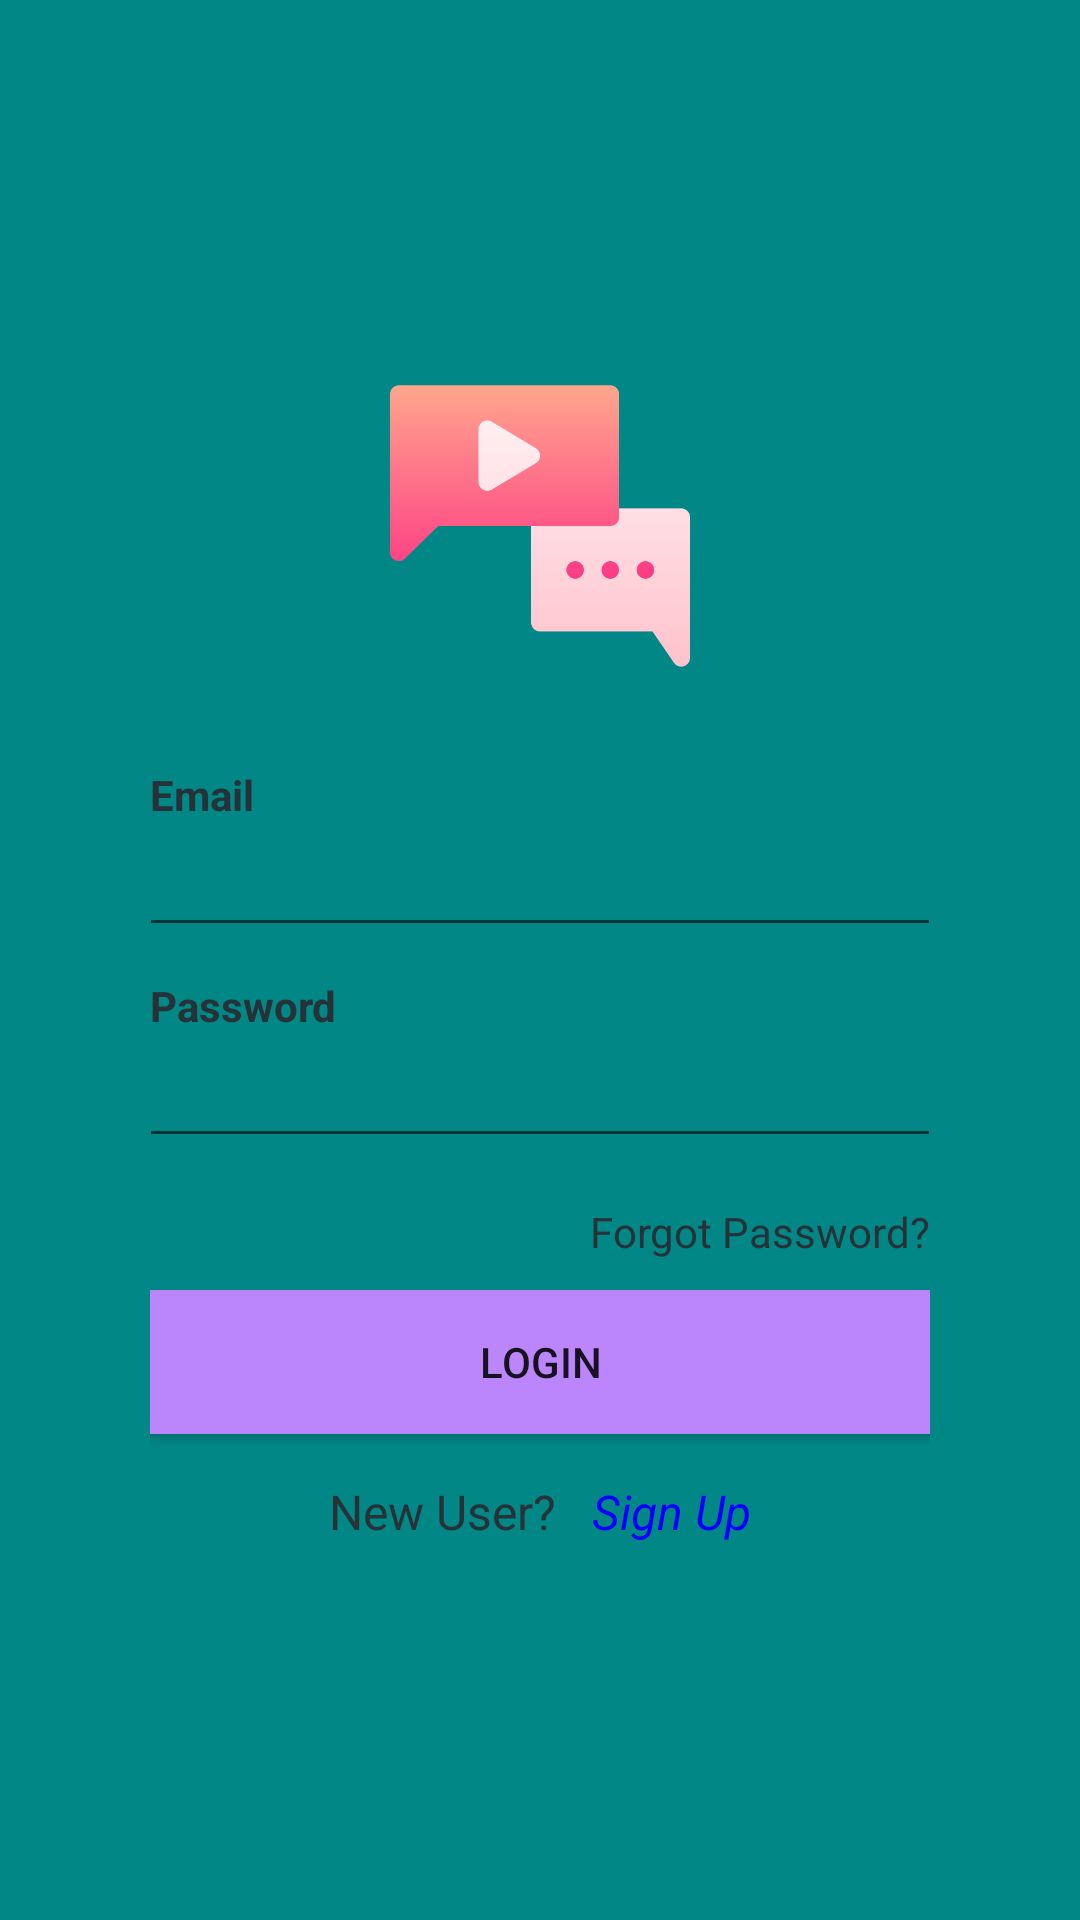

Layout XML and referenced resources for this Android screen:
<!-- AndroidManifest.xml: application theme Theme.HOMIE -->
<!-- res/layout/activity_main.xml -->
<?xml version="1.0" encoding="utf-8"?>
<LinearLayout xmlns:android="http://schemas.android.com/apk/res/android"
    xmlns:app="http://schemas.android.com/apk/res-auto"
    xmlns:tools="http://schemas.android.com/tools"
    android:layout_width="match_parent"
    android:layout_height="match_parent"
    android:background="@color/teal_700"
    android:paddingStart="35dp"
    android:paddingEnd="35dp"
    android:orientation="vertical"
    tools:context=".MainActivity">

    <RelativeLayout
        android:layout_width="match_parent"
        android:layout_height="match_parent">

        <LinearLayout
            android:layout_width="match_parent"
            android:layout_height="wrap_content"
            android:orientation="vertical"
            android:padding="15dp"
            android:layout_centerVertical="true"
            android:layout_alignParentStart="true">

            <ImageView
                android:layout_width="100dp"
                android:layout_height="100dp"
                android:layout_gravity="center"
                android:src="@drawable/chat"
                >
            </ImageView>

            <View
                android:layout_width="match_parent"
                android:layout_height="30dp" />

            <TextView
                android:layout_width="wrap_content"
                android:layout_height="wrap_content"
                android:text="Email"
                android:textAppearance="@style/TextAppearance.AppCompat.Small"
                android:textColor="@color/blue_gray_500"
                android:textStyle="bold"
                />
            <com.google.android.material.textfield.TextInputEditText
                android:layout_width="match_parent"
                android:layout_height="wrap_content"
                android:layout_marginLeft="-4dp"
                android:layout_marginRight="-4dp"
                android:maxLength="50"
                android:maxLines="1"
                android:id="@+id/email_ed_login"
                android:singleLine="true"
                android:textColor="@color/blue_gray_500"
                />
            <View
                android:layout_width="match_parent"
                android:layout_height="10dp"
                />

            <TextView
                android:layout_width="wrap_content"
                android:layout_height="wrap_content"
                android:text="Password"
                android:textColor="@color/blue_gray_500"
                android:textAppearance="@style/TextAppearance.AppCompat.Small"
                android:textStyle="bold"
                />
            <com.google.android.material.textfield.TextInputEditText
                android:layout_width="match_parent"
                android:layout_height="wrap_content"
                android:layout_marginLeft="-4dp"
                android:layout_marginRight="-4dp"
                android:maxLength="50"
                android:maxLines="1"
                android:id="@+id/password_ed_login"
                android:singleLine="true"
                android:textColor="@color/blue_gray_500"
                android:inputType="textPassword"
                />
            <View
                android:layout_width="match_parent"
                android:layout_height="10dp"
                />
            <TextView
                android:layout_width="wrap_content"
                android:layout_height="wrap_content"
                android:layout_gravity="right"
                android:layout_marginTop="5dp"
                android:text="Forgot Password?"
                android:onClick="forgotPassword"
                android:textColor="@color/blue_gray_500"
                />
            <View
                android:layout_width="match_parent"
                android:layout_height="10dp"
                />
            <Button
                android:layout_width="match_parent"
                android:layout_height="wrap_content"
                android:layout_marginLeft="-4dp"
                android:layout_marginRight="-4dp"
                android:background="@color/purple_200"
                android:onClick="LoginUser"
                android:text="login"
                />
            <View
                android:layout_width="match_parent"
                android:layout_height="10dp"
                />
            <LinearLayout
                android:layout_width="match_parent"
                android:layout_height="wrap_content"
                android:layout_marginTop="5dp"
                android:layout_gravity="center"
                android:gravity="center"
                android:orientation="horizontal"
                >
                <TextView
                    android:layout_width="wrap_content"
                    android:layout_height="wrap_content"
                    android:text="New User?"
                    android:textAppearance="@style/TextAppearance.AppCompat.Subhead"
                    android:textColor="@color/blue_gray_500"
                    />
                <TextView
                    android:layout_width="wrap_content"
                    android:layout_height="wrap_content"
                    android:text="   Sign Up"
                    android:textAppearance="@style/TextAppearance.AppCompat.Subhead"
                    android:textColor="@color/blue"
                    android:onClick="gotoRegister"
                    android:textStyle="italic"

                    />
            </LinearLayout>
        </LinearLayout>
        <ProgressBar
            android:layout_width="wrap_content"
            android:layout_height="wrap_content"
            android:layout_centerInParent="true"
            android:indeterminate="true"
            android:indeterminateTint="@color/white"
            android:visibility="gone"
            android:id="@+id/progressBarLogin"
            />

    </RelativeLayout>

</LinearLayout>
<!-- resources referenced by this layout -->
<resources>
  <color name="blue">#0000ff</color>
  <color name="blue_gray_500">#263238</color>
  <color name="purple_200">#FFBB86FC</color>
  <color name="teal_700">#FF018786</color>
  <color name="white">#FFFFFFFF</color>
  <!-- drawable chat: png bitmap (drawable-v24, 7943 bytes) -->
  <style name="Theme.HOMIE" parent="Theme.MaterialComponents.DayNight.DarkActionBar">
          
          <item name="colorPrimary">@color/purple_500</item>
          <item name="colorPrimaryVariant">@color/purple_700</item>
          <item name="colorOnPrimary">@color/white</item>
          
          <item name="colorSecondary">@color/teal_200</item>
          <item name="colorSecondaryVariant">@color/teal_700</item>
          <item name="colorOnSecondary">@color/black</item>
          
          <item name="android:statusBarColor" tools:targetApi="l">?attr/colorPrimaryVariant</item>
          
      </style>
  <color name="purple_500">#FF6200EE</color>
  <color name="purple_700">#FF3700B3</color>
  <color name="teal_200">#FF03DAC5</color>
  <color name="black">#FF000000</color>
</resources>
